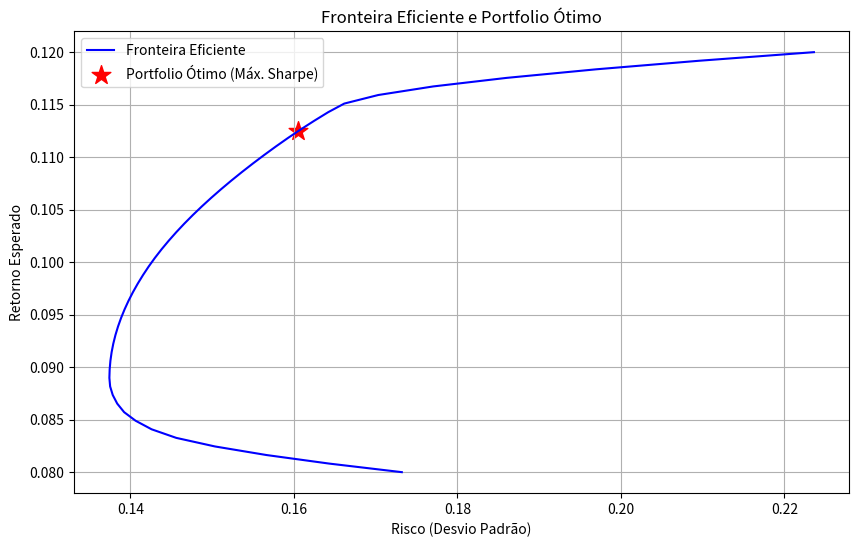

Here is the Python script that generated this plot:
import numpy as np
import pandas as pd
import matplotlib.pyplot as plt
from scipy.optimize import minimize

# Dados fictícios consistentes
np.random.seed(42)
assets = ["Ativo A", "Ativo B", "Ativo C", "Ativo D", "Ativo E"]
num_assets = len(assets)
returns = np.array([0.10, 0.12, 0.08, 0.11, 0.09])  # Retornos esperados (10% a 12%)
cov_matrix = np.array([
    [0.04, 0.02, 0.01, 0.03, 0.02],
    [0.02, 0.05, 0.02, 0.01, 0.02],
    [0.01, 0.02, 0.03, 0.01, 0.01],
    [0.03, 0.01, 0.01, 0.04, 0.02],
    [0.02, 0.02, 0.01, 0.02, 0.03]
])  # Matriz de covariância (ajustada manualmente)

# Funções para cálculo de portfólio
def portfolio_return(weights, returns):
    return np.dot(weights, returns)

def portfolio_risk(weights, cov_matrix):
    return np.sqrt(np.dot(weights.T, np.dot(cov_matrix, weights)))

def negative_sharpe_ratio(weights, returns, cov_matrix, risk_free_rate=0.03):
    port_return = portfolio_return(weights, returns)
    port_risk = portfolio_risk(weights, cov_matrix)
    return -(port_return - risk_free_rate) / port_risk

# Restrições e pesos iniciais
constraints = (
    {"type": "eq", "fun": lambda x: np.sum(x) - 1},  # Soma dos pesos = 1
)
bounds = [(0, 1) for _ in range(num_assets)]  # Pesos entre 0 e 1
initial_weights = np.ones(num_assets) / num_assets

# Otimização para portfólio de máxima Sharpe Ratio
result = minimize(
    negative_sharpe_ratio,
    initial_weights,
    args=(returns, cov_matrix),
    method="SLSQP",
    bounds=bounds,
    constraints=constraints,
)
optimal_weights = result.x

# Calculando a Fronteira Eficiente
risks, returns_list = [], []
weights_list = []
for target_return in np.linspace(returns.min(), returns.max(), 50):
    constraints = (
        {"type": "eq", "fun": lambda x: np.sum(x) - 1},
        {"type": "eq", "fun": lambda x: portfolio_return(x, returns) - target_return},
    )
    result = minimize(
        portfolio_risk,
        initial_weights,
        args=(cov_matrix,),
        method="SLSQP",
        bounds=bounds,
        constraints=constraints,
    )
    if result.success:
        risks.append(result.fun)
        returns_list.append(target_return)
        weights_list.append(result.x)

# Plotando a Fronteira Eficiente
plt.figure(figsize=(10, 6))
plt.plot(risks, returns_list, label="Fronteira Eficiente", color="blue")
plt.scatter(
    portfolio_risk(optimal_weights, cov_matrix),
    portfolio_return(optimal_weights, returns),
    color="red",
    label="Portfolio Ótimo (Máx. Sharpe)",
    marker="*",
    s=200,
)
plt.title("Fronteira Eficiente e Portfolio Ótimo")
plt.xlabel("Risco (Desvio Padrão)")
plt.ylabel("Retorno Esperado")
plt.legend()
plt.grid(True)
plt.show()

# Pesos do portfólio ótimo
for asset, weight in zip(assets, optimal_weights):
    print(f"{asset}: {weight:.2%}")
